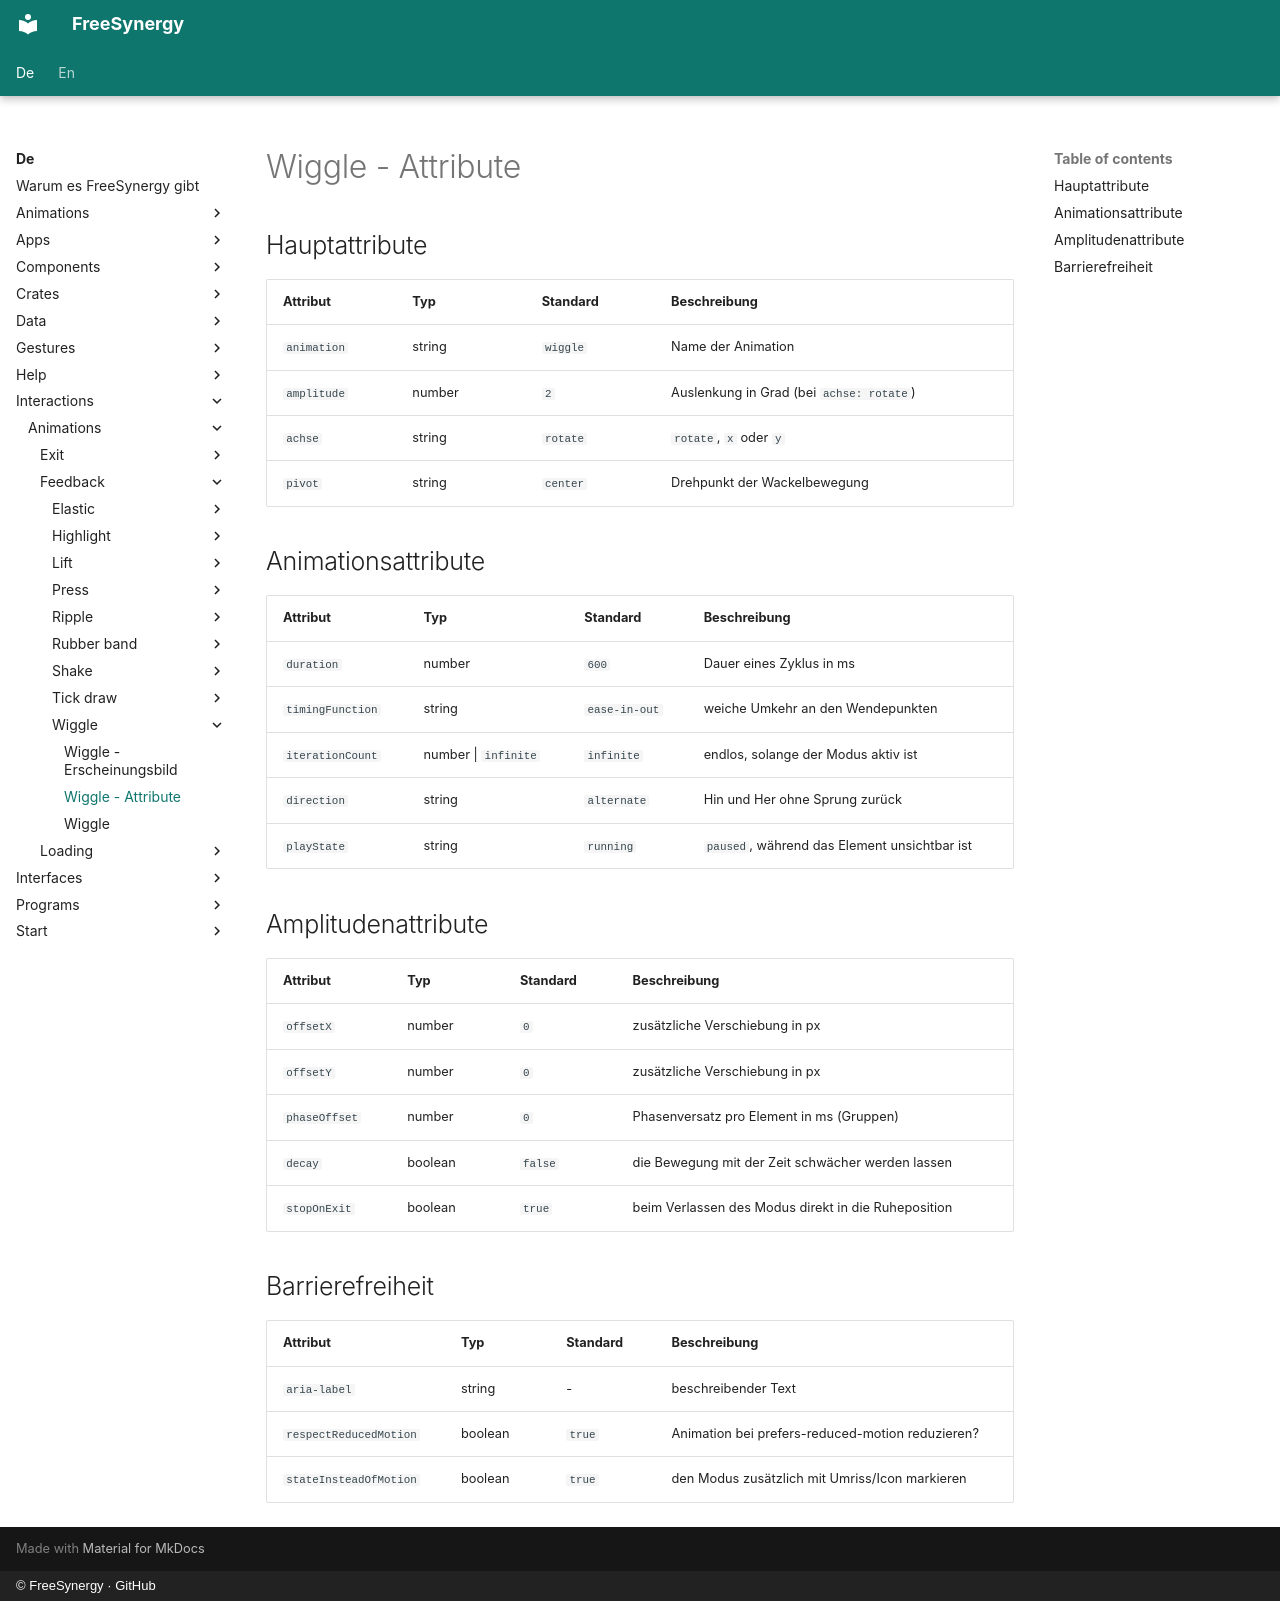

repository: FreeSynergy/fs-documentation · page: de/interactions/animations/feedback/wiggle/attributes/index.html · generator: mkdocs · copyright: © FreeSynergy · GitHub

# Wiggle - Attribute

## Hauptattribute

| Attribut | Typ | Standard | Beschreibung |
|-----------|------|---------|-------------|
| `animation` | string | `wiggle` | Name der Animation |
| `amplitude` | number | `2` | Auslenkung in Grad (bei `achse: rotate`) |
| `achse` | string | `rotate` | `rotate`, `x` oder `y` |
| `pivot` | string | `center` | Drehpunkt der Wackelbewegung |

## Animationsattribute

| Attribut | Typ | Standard | Beschreibung |
|-----------|------|---------|-------------|
| `duration` | number | `600` | Dauer eines Zyklus in ms |
| `timingFunction` | string | `ease-in-out` | weiche Umkehr an den Wendepunkten |
| `iterationCount` | number \| `infinite` | `infinite` | endlos, solange der Modus aktiv ist |
| `direction` | string | `alternate` | Hin und Her ohne Sprung zurück |
| `playState` | string | `running` | `paused`, während das Element unsichtbar ist |

## Amplitudenattribute

| Attribut | Typ | Standard | Beschreibung |
|-----------|------|---------|-------------|
| `offsetX` | number | `0` | zusätzliche Verschiebung in px |
| `offsetY` | number | `0` | zusätzliche Verschiebung in px |
| `phaseOffset` | number | `0` | Phasenversatz pro Element in ms (Gruppen) |
| `decay` | boolean | `false` | die Bewegung mit der Zeit schwächer werden lassen |
| `stopOnExit` | boolean | `true` | beim Verlassen des Modus direkt in die Ruheposition |

## Barrierefreiheit

| Attribut | Typ | Standard | Beschreibung |
|-----------|------|---------|-------------|
| `aria-label` | string | - | beschreibender Text |
| `respectReducedMotion` | boolean | `true` | Animation bei prefers-reduced-motion reduzieren? |
| `stateInsteadOfMotion` | boolean | `true` | den Modus zusätzlich mit Umriss/Icon markieren |
